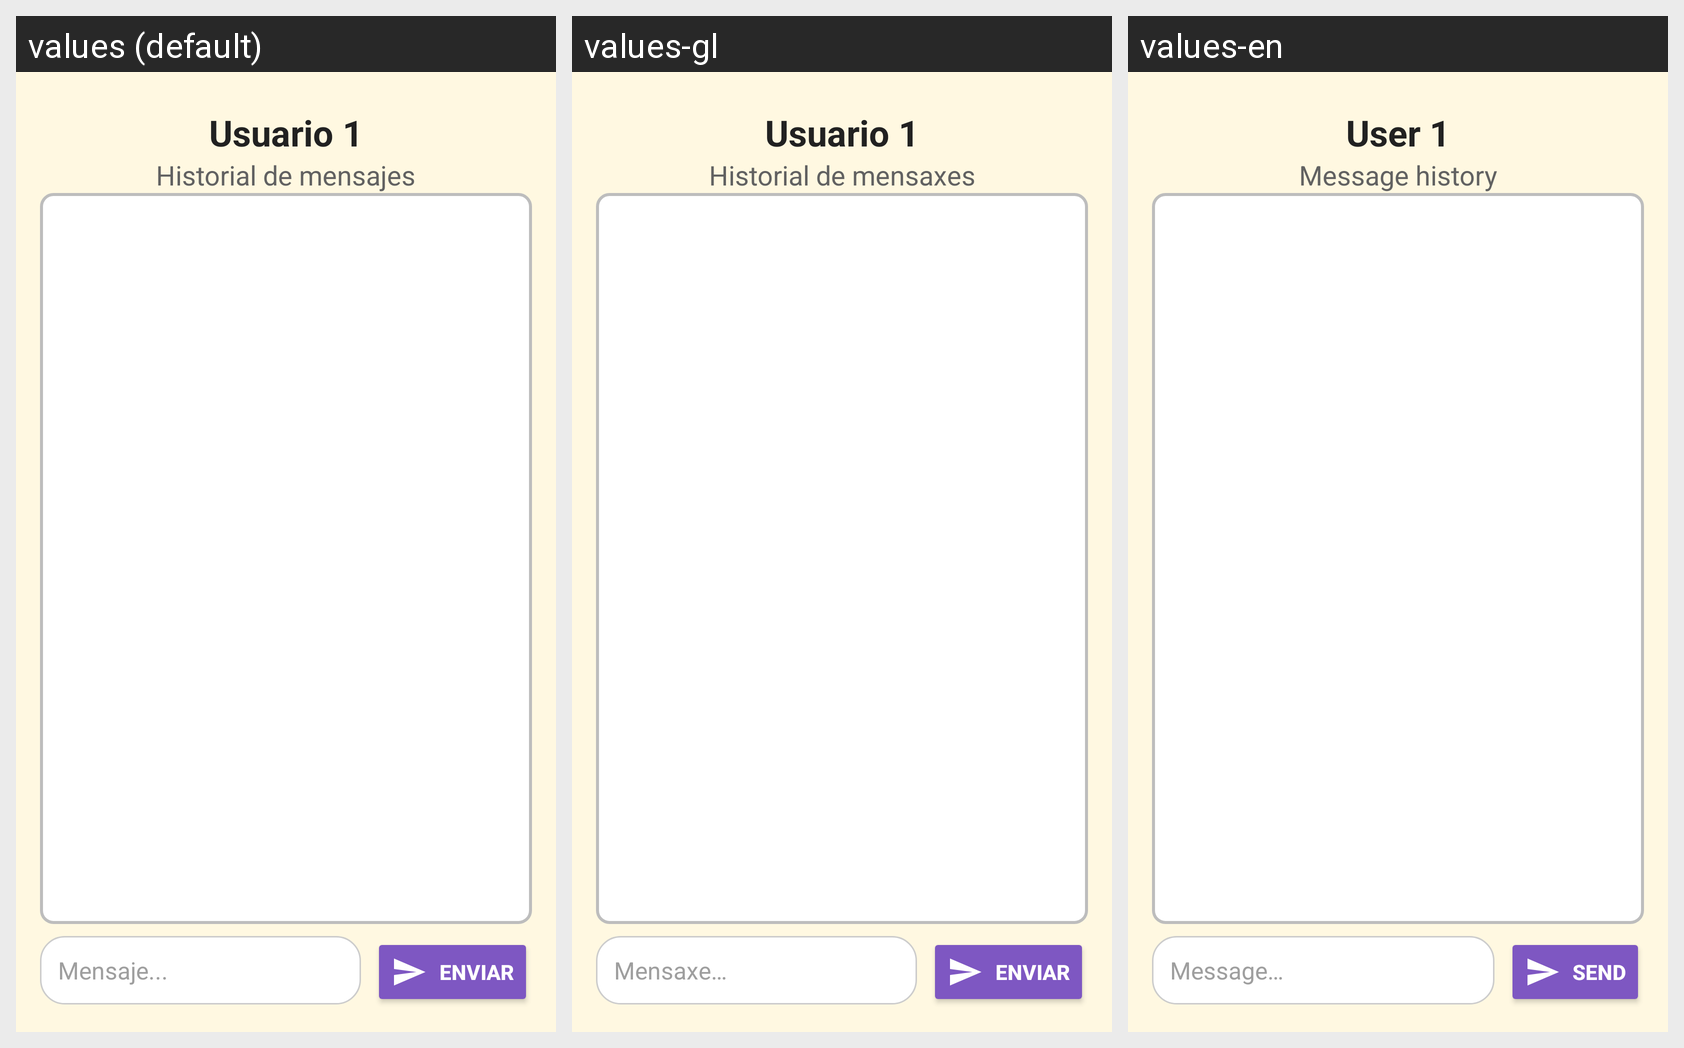

This grid shows one Android layout under several languages. Give, for every string resource on the screen, its name, the default text and each shown locale's text.
Android screen res/layout/activity_main.xml rendered under 3 locales, left to right: values (default), values-gl, values-en. Device: Nexus 5 (rendered at 1080×1920; each locale shown at half size, 540×960, under a caption strip naming it); theme Theme.TrabajoFinalUnidad2.
Strings drawn on this screen, with the default value and each locale's value (text and hints the layout hard-codes appear in the picture but are not listed):

Usuario1
  values: Usuario 1
  values-gl: Usuario 1
  values-en: User 1

chatHistory
  values: Historial de mensajes
  values-gl: Historial de mensaxes
  values-en: Message history

txtHint
  values: Mensaje...
  values-gl: Mensaxe…
  values-en: Message…

btnText
  values: Enviar
  values-gl: Enviar
  values-en: Send
